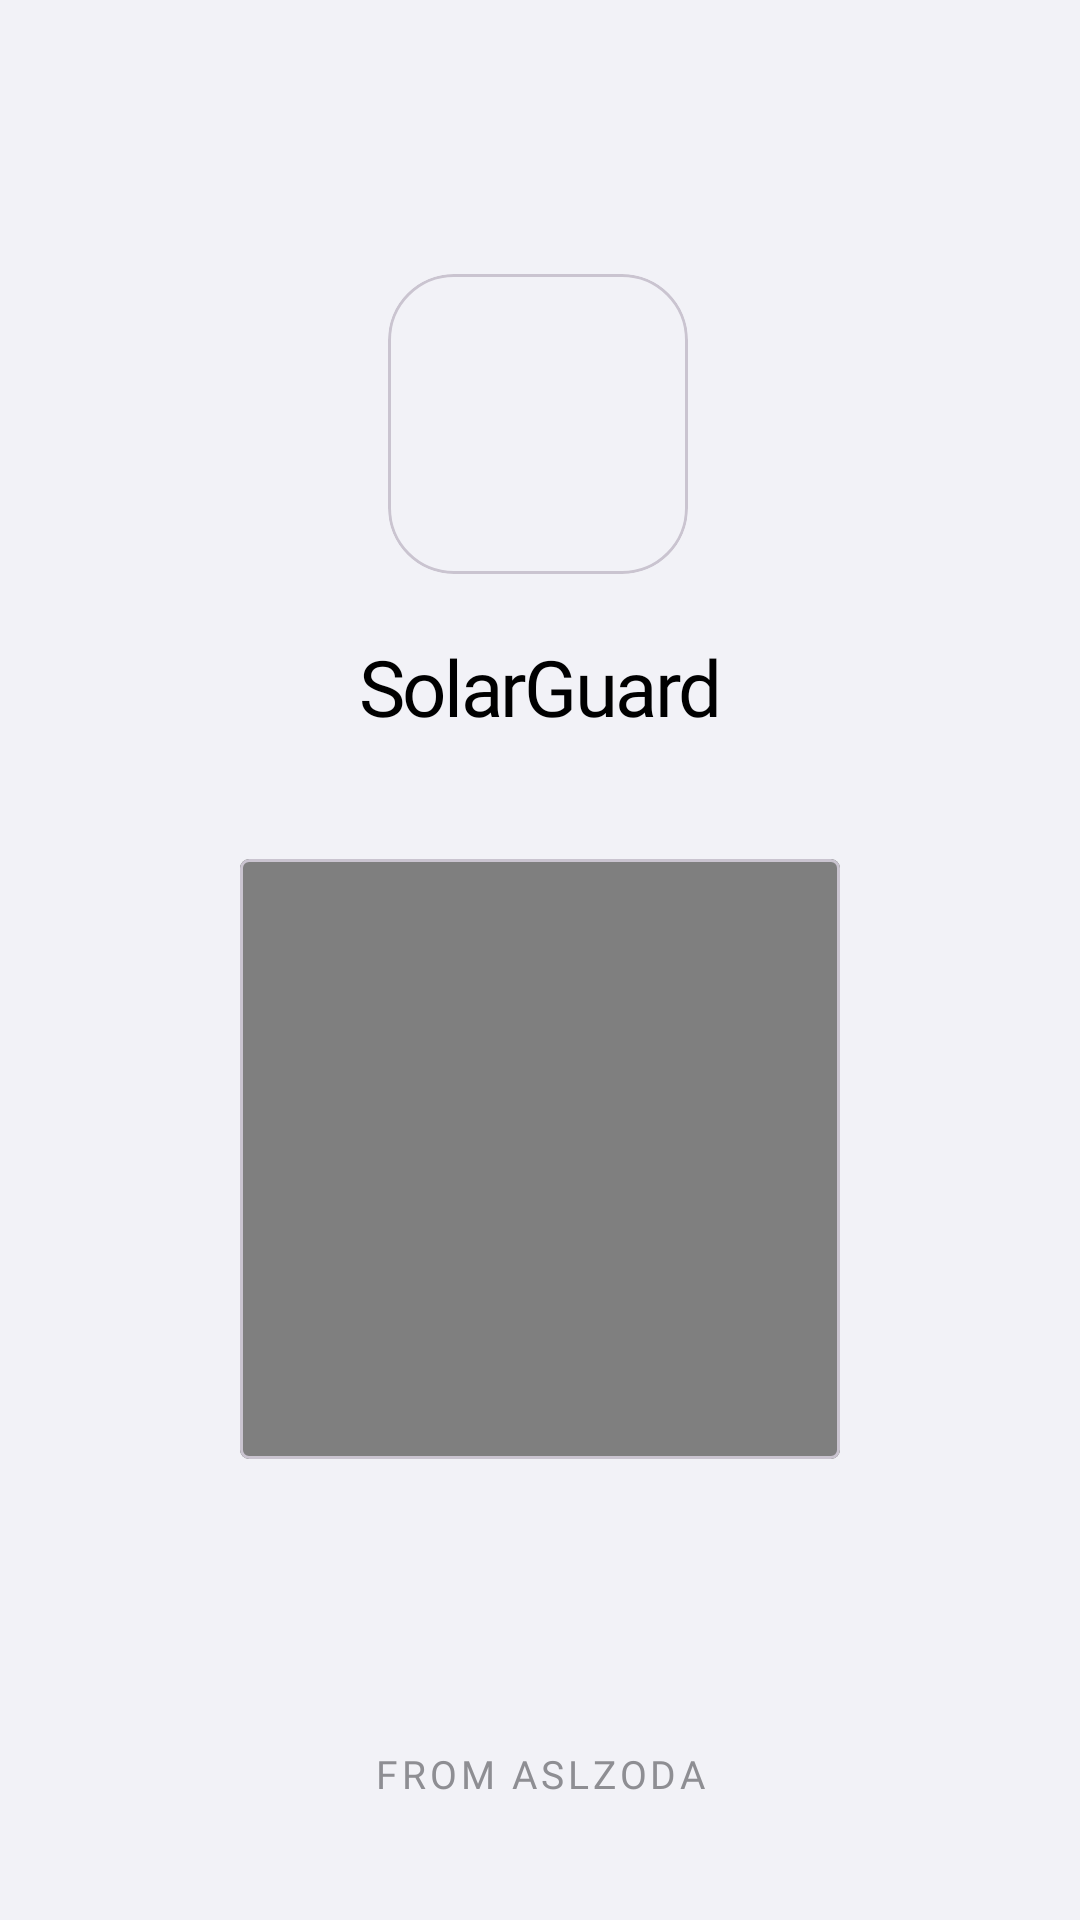

Layout XML and referenced resources for this Android screen:
<!-- AndroidManifest.xml: application theme Theme.SolorGuard -->
<!-- res/layout/activity_splash.xml -->
<?xml version="1.0" encoding="utf-8"?>
<androidx.constraintlayout.widget.ConstraintLayout xmlns:android="http://schemas.android.com/apk/res/android"
    xmlns:app="http://schemas.android.com/apk/res-auto"
    xmlns:tools="http://schemas.android.com/tools"
    android:layout_width="match_parent"
    android:layout_height="match_parent"
    android:background="@color/ios_bg_gray">

    <com.google.android.material.card.MaterialCardView
        android:id="@+id/logo_container"
        android:layout_width="100dp"
        android:layout_height="100dp"
        app:cardBackgroundColor="@android:color/transparent"
        app:cardCornerRadius="22dp"
        app:cardElevation="0dp"
        app:layout_constraintBottom_toBottomOf="parent"
        app:layout_constraintEnd_toEndOf="parent"
        app:layout_constraintHorizontal_bias="0.498"
        app:layout_constraintStart_toStartOf="parent"
        app:layout_constraintTop_toTopOf="parent"
        app:layout_constraintVertical_bias="0.169">

        <ImageView
            android:layout_width="match_parent"
            android:layout_height="match_parent"
            android:scaleType="centerCrop"
            android:src="@drawable/logo" />
    </com.google.android.material.card.MaterialCardView>

    <TextView
        android:fontFamily="@font/r"
        android:id="@+id/text_title"
        android:layout_width="wrap_content"
        android:layout_height="wrap_content"
        android:layout_marginTop="20dp"
        android:text="SolarGuard"
        android:textColor="@color/ios_text_black"
        android:textSize="26sp"
        android:letterSpacing="-0.03"
        app:layout_constraintEnd_toEndOf="parent"
        app:layout_constraintStart_toStartOf="parent"
        app:layout_constraintTop_toBottomOf="@id/logo_container" />

    <com.google.android.material.card.MaterialCardView
        android:id="@+id/video_container"
        android:layout_width="200dp"
        android:layout_height="200dp"
        android:layout_marginTop="40dp"
        app:cardCornerRadius="3dp"
        app:cardElevation="0dp"
        app:cardBackgroundColor="@android:color/transparent"
        app:layout_constraintEnd_toEndOf="parent"
        app:layout_constraintStart_toStartOf="parent"
        app:layout_constraintTop_toBottomOf="@id/text_title">

        <VideoView
            android:id="@+id/splash_video"
            android:layout_width="match_parent"
            android:layout_height="match_parent" />
    </com.google.android.material.card.MaterialCardView>

    <TextView
        android:fontFamily="@font/r"
        android:layout_width="wrap_content"
        android:layout_height="wrap_content"
        android:layout_marginBottom="40dp"
        android:text="From Aslzoda"
        android:textColor="@color/ios_text_gray"
        android:textSize="13sp"
        android:textAllCaps="true"
        android:letterSpacing="0.1"
        app:layout_constraintBottom_toBottomOf="parent"
        app:layout_constraintEnd_toEndOf="parent"
        app:layout_constraintStart_toStartOf="parent" />

</androidx.constraintlayout.widget.ConstraintLayout>
<!-- resources referenced by this layout -->
<resources>
  <color name="ios_bg_gray">#F2F2F7</color>
  <color name="ios_text_black">#000000</color>
  <color name="ios_text_gray">#8E8E93</color>
  <style name="Theme.SolorGuard" parent="Base.Theme.SolorGuard" />
  <style name="Base.Theme.SolorGuard" parent="Theme.Material3.DayNight.NoActionBar">
          
          
      </style>
</resources>
